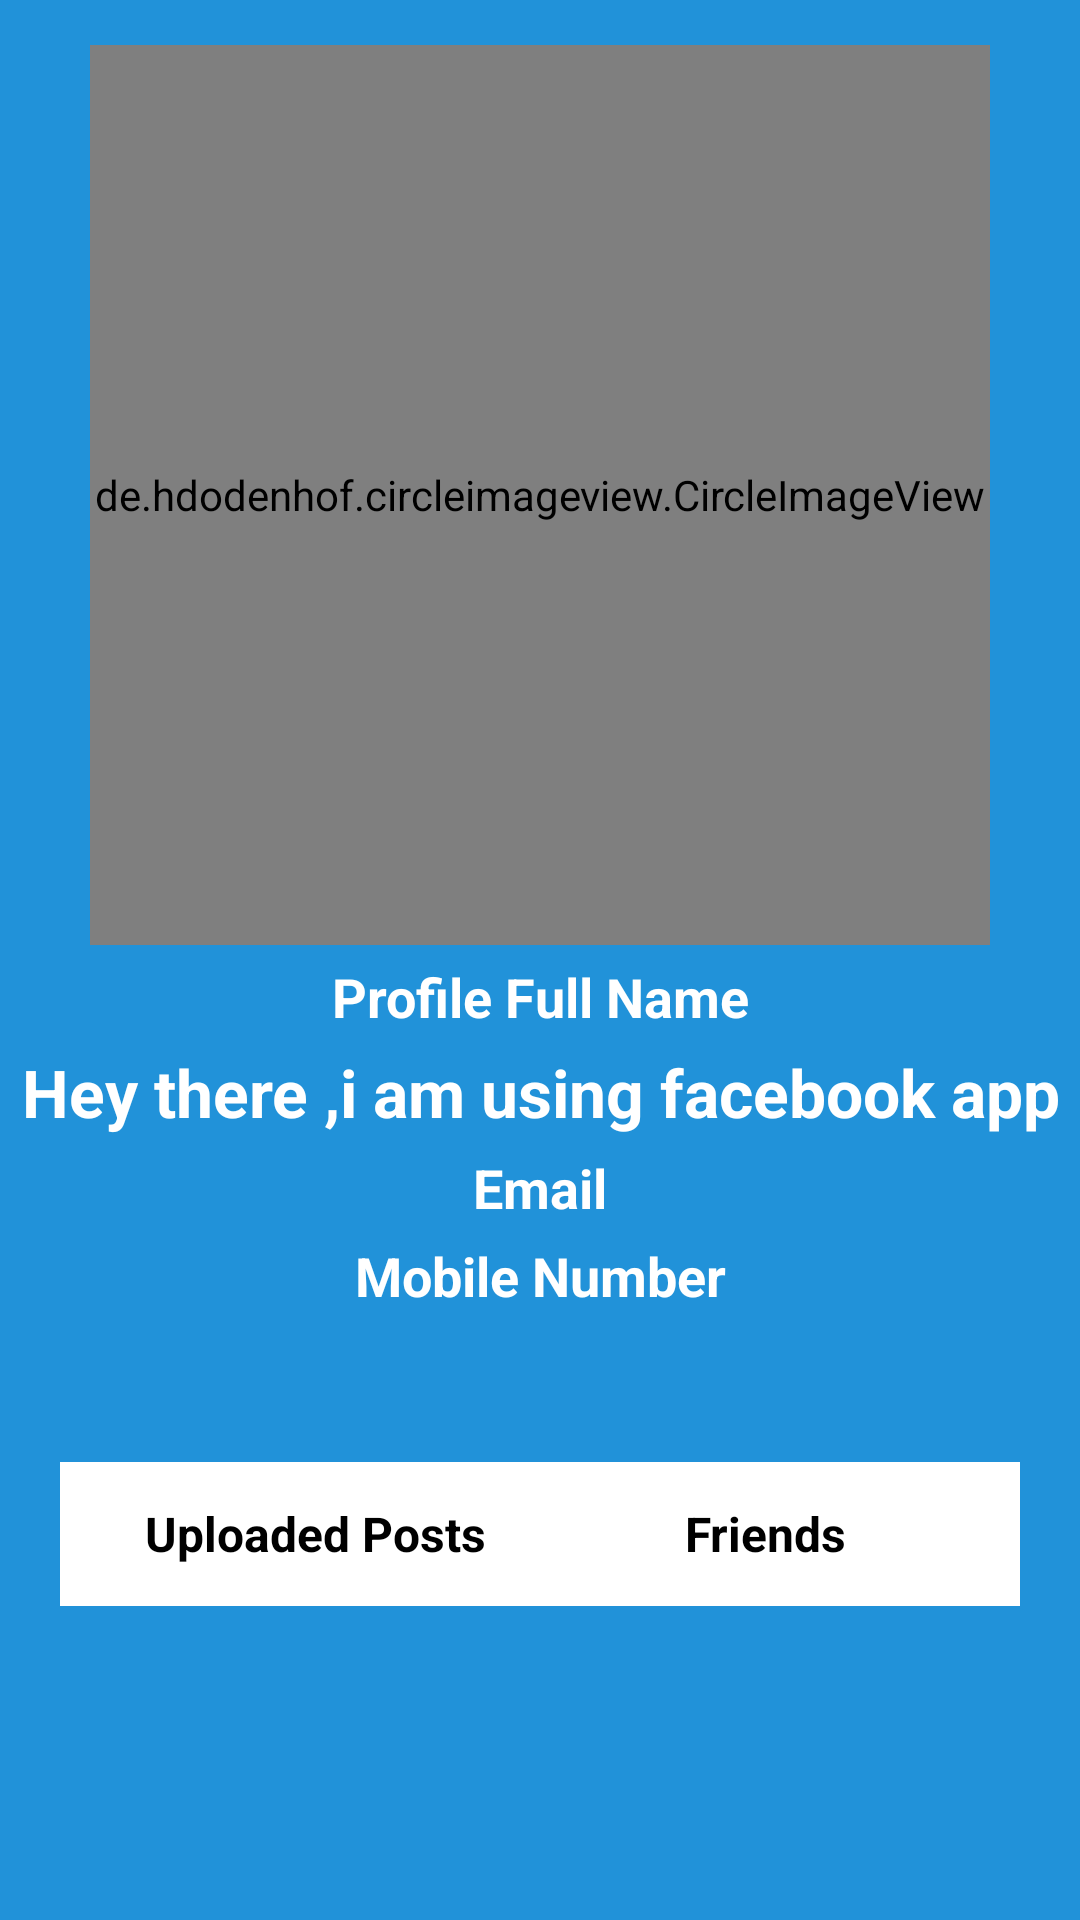

Produce the Android XML layout that renders to this screen, including the resource entries it uses.
<!-- AndroidManifest.xml: application theme Base.Theme.FaceBook -->
<!-- res/layout/activity_profile.xml -->
<?xml version="1.0" encoding="utf-8"?>
<RelativeLayout xmlns:android="http://schemas.android.com/apk/res/android"
    xmlns:tools="http://schemas.android.com/tools"
    android:layout_width="match_parent"
    android:layout_height="match_parent"
    android:background="@color/lightBlue"
    tools:context=".ProfileActivity">

    <ScrollView
        android:layout_width="match_parent"
        android:layout_height="match_parent"
        android:layout_alignParentStart="true"
        android:layout_alignParentTop="true"
        tools:ignore="SpeakableTextPresentCheck" >

        <RelativeLayout
            android:layout_width="match_parent"
            android:layout_height="match_parent">
            <de.hdodenhof.circleimageview.CircleImageView
                android:id="@+id/my_profile_image"
                android:layout_width="300dp"
                android:layout_height="300dp"
                android:layout_centerHorizontal="true"
                android:layout_marginTop="15dp"
                android:src="@drawable/profile"/>
            <TextView
                android:layout_width="match_parent"
                android:layout_height="wrap_content"
                android:id="@+id/my_profile_full_name"
                android:text="Profile Full Name"
                android:layout_below="@+id/my_profile_image"
                android:layout_marginTop="5dp"
                android:textAlignment="center"
                android:textColor="@android:color/background_light"
                android:textSize="18sp"
                android:textStyle="bold"/>
            <TextView
                android:layout_width="match_parent"
                android:layout_height="wrap_content"
                android:id="@+id/my_profile_status"
                android:text="Hey there ,i am using facebook app"
                android:layout_below="@+id/my_profile_full_name"
                android:layout_marginTop="5dp"
                android:textAlignment="center"
                android:textColor="@android:color/background_light"
                android:textSize="22sp"
                android:textStyle="bold"/>
            <TextView
                android:layout_width="match_parent"
                android:layout_height="wrap_content"
                android:id="@+id/my_profile_email"
                android:text="Email"
                android:layout_below="@+id/my_profile_status"
                android:layout_marginTop="5dp"
                android:textAlignment="center"
                android:textColor="@android:color/background_light"
                android:textSize="18sp"
                android:textStyle="bold"/>
            <TextView
                android:layout_width="match_parent"
                android:layout_height="wrap_content"
                android:id="@+id/my_profile_mobile"
                android:text="Mobile Number"
                android:layout_below="@+id/my_profile_email"
                android:layout_marginTop="5dp"
                android:textAlignment="center"
                android:textColor="@android:color/background_light"
                android:textSize="18sp"
                android:textStyle="bold"/>

            <Button
                android:id="@+id/my_post_button"
                android:layout_width="170dp"
                android:layout_height="wrap_content"
                android:layout_below="@+id/my_profile_mobile"
                android:layout_alignParentStart="true"
                android:layout_alignParentBottom="true"
                android:layout_marginStart="20dp"
                android:layout_marginTop="50dp"
                android:background="@android:color/background_light"
                android:minHeight="48dp"
                android:text="Uploaded Posts"
                android:textColor="@color/black"
                android:textSize="16sp"
                android:textStyle="bold" />
            <Button
                android:id="@+id/my_friends_button"
                android:layout_width="170dp"
                android:layout_height="wrap_content"
                android:layout_below="@+id/my_profile_mobile"
                android:layout_alignParentEnd="true"
                android:layout_marginEnd="20dp"
                android:layout_marginTop="50dp"
                android:background="@android:color/background_light"
                android:minHeight="48dp"
                android:text="Friends"
                android:textColor="@color/black"
                android:textSize="16sp"
                android:textStyle="bold" />

        </RelativeLayout>

    </ScrollView>
</RelativeLayout>
<!-- resources referenced by this layout -->
<resources>
  <color name="black">#FF000000</color>
  <color name="lightBlue">#2192d9</color>
  <style name="Base.Theme.FaceBook" parent="Theme.AppCompat.Light.NoActionBar">
          
          
  
          
          <item name="android:buttonStyle">@style/FacebookButton</item>
      </style>
  <style name="FacebookButton" parent="@android:style/Widget.Button">
          <item name="android:background">#2196F3</item> 
          <item name="android:textColor">#FFFFFF</item> 
      </style>
</resources>
